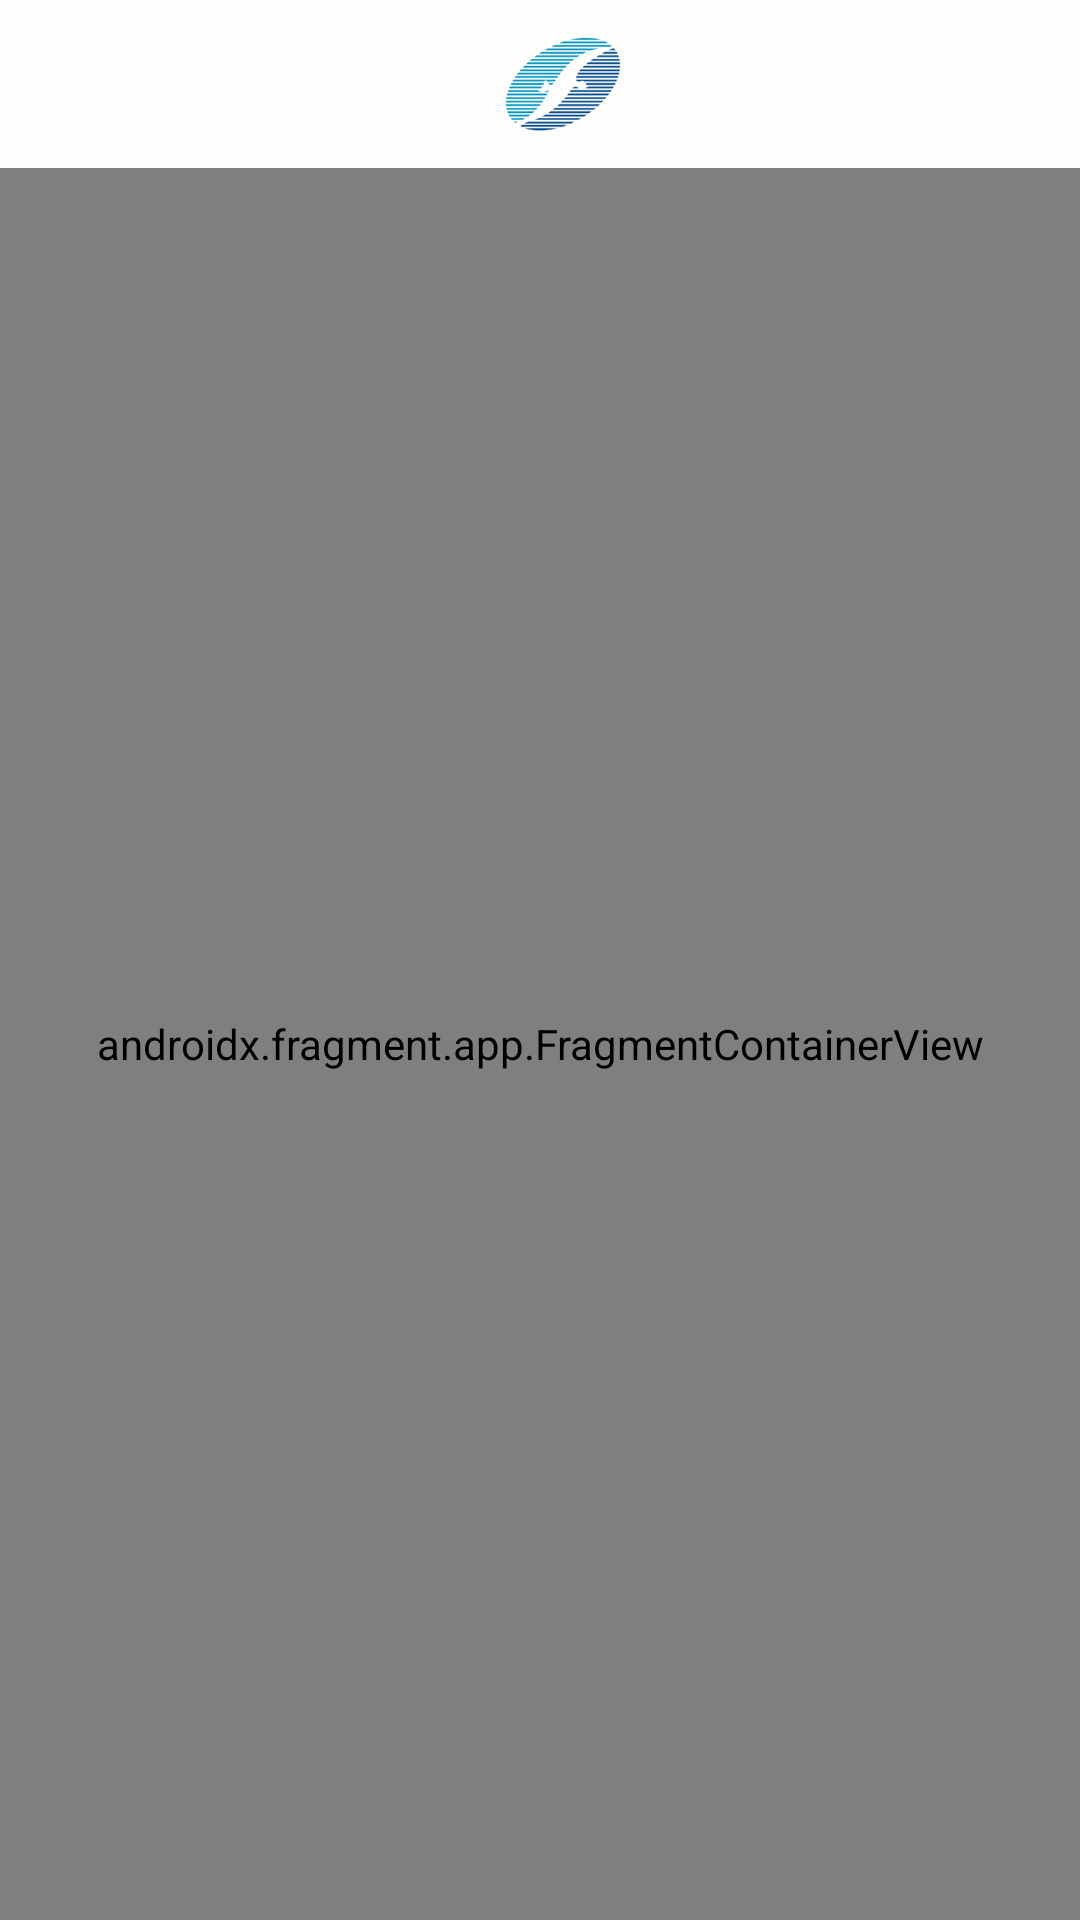

Produce the Android XML layout that renders to this screen, including the resource entries it uses.
<!-- AndroidManifest.xml: application theme Theme.FleetManagement -->
<!-- res/layout/activity_main.xml -->
<?xml version="1.0" encoding="utf-8"?>
<androidx.constraintlayout.widget.ConstraintLayout xmlns:android="http://schemas.android.com/apk/res/android"
    xmlns:app="http://schemas.android.com/apk/res-auto"
    xmlns:tools="http://schemas.android.com/tools"
    android:layout_width="match_parent"
    android:layout_height="match_parent"
    tools:context=".ui.home.activity.MainActivity">
    <com.google.android.material.appbar.AppBarLayout
        android:id="@+id/appBarLayout"
        android:layout_width="match_parent"
        android:layout_height="wrap_content"
        app:layout_constraintTop_toTopOf="parent"
        app:layout_constraintStart_toStartOf="parent">
        <androidx.appcompat.widget.Toolbar
            android:id="@+id/toolBar"
            android:layout_width="match_parent"
            android:layout_height="?android:attr/actionBarSize">
            <include android:id="@+id/includeToolBar"
                layout="@layout/custom_toolbar"/>

        </androidx.appcompat.widget.Toolbar>


    </com.google.android.material.appbar.AppBarLayout>

    <androidx.fragment.app.FragmentContainerView
        android:name="androidx.navigation.fragment.NavHostFragment"
        app:defaultNavHost="true"
        app:navGraph="@navigation/navigation_graph"
        android:id="@+id/navHostFragment"
        app:layout_constraintTop_toBottomOf="@+id/appBarLayout"
        app:layout_constraintBottom_toBottomOf="parent"
        app:layout_constraintEnd_toEndOf="parent"
        app:layout_constraintStart_toStartOf="parent"
        android:layout_width="0dp"
        android:layout_height="0dp"/>










    <androidx.appcompat.widget.AppCompatImageView
        android:id="@+id/progressBar"
        android:visibility="gone"
        android:layout_width="60dp"
        android:layout_height="60dp"
        android:src="@mipmap/fleet_logo"
        app:layout_constraintBottom_toBottomOf="parent"
        app:layout_constraintEnd_toEndOf="parent"
        app:layout_constraintStart_toStartOf="parent"
        app:layout_constraintTop_toTopOf="parent"
        />


</androidx.constraintlayout.widget.ConstraintLayout>
<!-- res/layout/custom_toolbar.xml (included above) -->
<?xml version="1.0" encoding="utf-8"?>
<androidx.constraintlayout.widget.ConstraintLayout xmlns:android="http://schemas.android.com/apk/res/android"
    android:layout_width="match_parent"
    android:layout_height="match_parent"
    xmlns:app="http://schemas.android.com/apk/res-auto">

    <androidx.appcompat.widget.AppCompatImageView
        app:layout_constraintTop_toTopOf="parent"
        app:layout_constraintBottom_toBottomOf="parent"
        app:layout_constraintStart_toStartOf="parent"
        app:layout_constraintEnd_toEndOf="parent"
        android:id="@+id/logoImageToolBar"
        android:layout_gravity="start"
        android:layout_width="@dimen/_50sdp"
        android:layout_height="@dimen/_50sdp"
        android:src="@mipmap/fleet_logo"/>
    <com.google.android.material.imageview.ShapeableImageView
        app:layout_constraintTop_toTopOf="parent"
        app:layout_constraintEnd_toEndOf="parent"
        app:layout_constraintBottom_toBottomOf="parent"
        android:id="@+id/imageProfileUser"
        android:layout_gravity="end"
        android:layout_marginEnd="@dimen/_10sdp"
        android:layout_width="@dimen/_30sdp"
        android:layout_height="@dimen/_30sdp"
        app:shapeAppearanceOverlay="@style/ShapeAppearanceOverlay.App.CornerSize50Percent"
        android:src="@drawable/default_profile" />

</androidx.constraintlayout.widget.ConstraintLayout>
<!-- resources referenced by this layout -->
<resources>
  <dimen name="_10sdp">10.00dp</dimen>
  <dimen name="_30sdp">30.00dp</dimen>
  <dimen name="_50sdp">50.00dp</dimen>
  <!-- mipmap fleet_logo: png bitmap (drawable, 3716 bytes) -->
  <style name="ShapeAppearanceOverlay.App.CornerSize50Percent" parent="">
          
          <item name="cornerSize">50%</item>
      </style>
  <style name="Theme.FleetManagement" parent="Theme.MaterialComponents.DayNight.NoActionBar">
          
          <item name="colorPrimary">@color/black_background</item>
          <item name="colorPrimaryVariant">@color/blue_primary</item>
          <item name="colorOnPrimary">@color/white</item>
          
          <item name="colorSecondary">@color/teal_200</item>
          <item name="colorSecondaryVariant">@color/teal_700</item>
          <item name="colorOnSecondary">@color/black_secondary</item>
          <item name="bottomSheetDialogTheme">@style/BottomSheetDialog</item>
          <item name="snackbarStyle">@style/snackBarStyle</item>
  
          
          
          <item name="android:statusBarColor" tools:targetApi="l">?attr/colorPrimaryVariant</item>
          
      </style>
  <color name="black_background">#FDFDFC</color>
  <color name="blue_primary">#2196F3</color>
  <color name="white">#FFFFFFFF</color>
  <color name="teal_200">#FF03DAC5</color>
  <color name="teal_700">#FF018786</color>
  <color name="black_secondary">#070707</color>
  <style name="BottomSheetDialog" parent="Theme.MaterialComponents.Light.BottomSheetDialog">
          <item name="bottomSheetStyle">@style/bottomSheetStyleWrapper</item>
      </style>
  <style name="snackBarStyle" parent="Widget.MaterialComponents.Snackbar">
          <item name="android:background">@drawable/custom_background_snack_bar</item>
      </style>
  <style name="bottomSheetStyleWrapper" parent="Widget.Design.BottomSheet.Modal">
          <item name="android:background">@drawable/background_bottom_sheet_dialog</item>
      </style>
  <!-- drawable background_bottom_sheet_dialog (drawable) -->
  <?xml version="1.0" encoding="utf-8"?>
  <shape android:shape="rectangle" xmlns:android="http://schemas.android.com/apk/res/android">
  <solid android:color="@color/white"/>
      <corners android:topRightRadius="@dimen/_30sdp" android:topLeftRadius="@dimen/_30sdp"/>
  </shape>
</resources>
